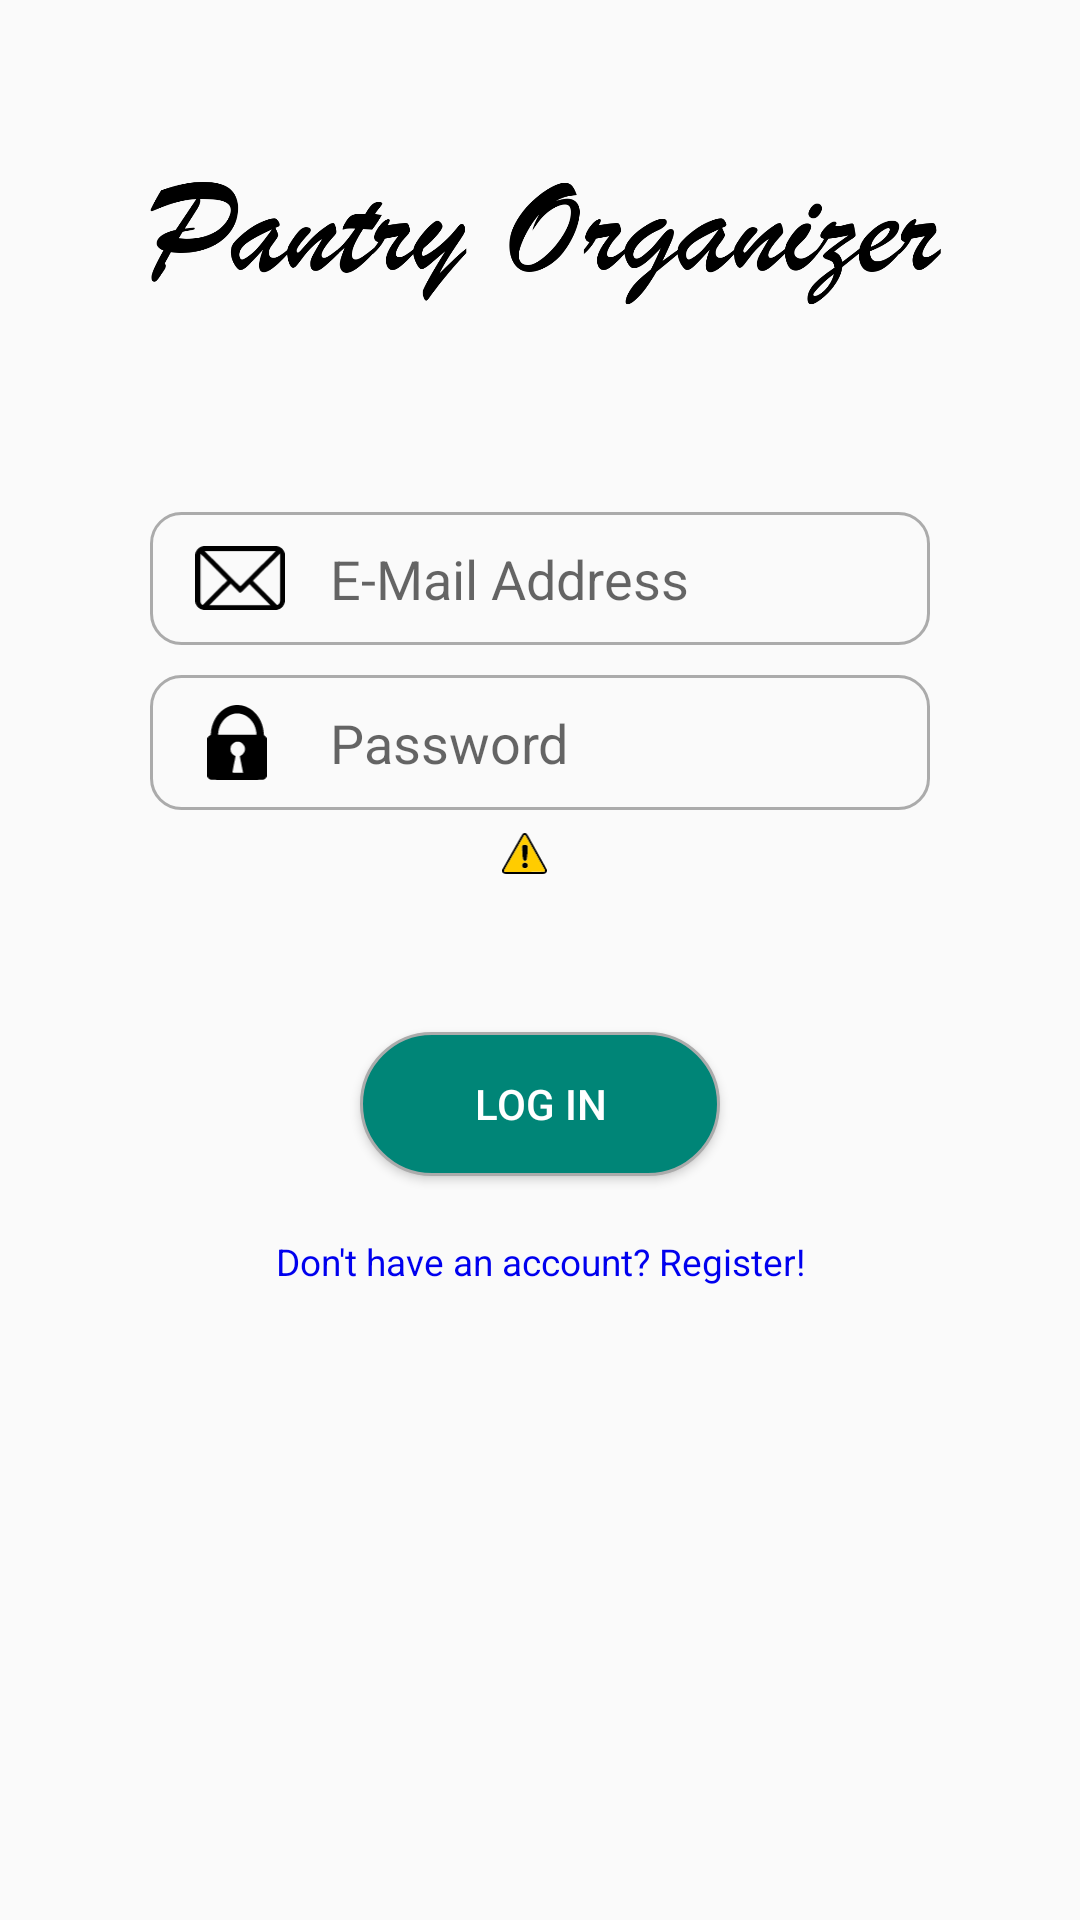

The Android layout XML behind this screen, and the referenced resources:
<!-- AndroidManifest.xml: application theme AppTheme -->
<!-- res/layout/fragment_login.xml -->
<?xml version="1.0" encoding="utf-8"?>
<androidx.constraintlayout.widget.ConstraintLayout
    xmlns:android="http://schemas.android.com/apk/res/android"
    xmlns:tools="http://schemas.android.com/tools"
    android:layout_width="match_parent"
    android:layout_height="match_parent"
    xmlns:app="http://schemas.android.com/apk/res-auto"
    tools:context=".userManagement.activity.UserManagementActivity">

    <ImageView
        android:id="@+id/loginTitle_imageView"
        android:layout_width="match_parent"
        android:layout_height="wrap_content"
        android:adjustViewBounds="true"
        android:scaleType="fitCenter"
        android:src="@drawable/app_banner"
        android:layout_marginVertical="50dp"
        android:layout_marginHorizontal="30dp"
        app:layout_constraintTop_toTopOf="parent"
        app:layout_constraintStart_toStartOf="parent"
        app:layout_constraintEnd_toEndOf="parent" />

    <LinearLayout
        android:id="@+id/loginEmail_layout"
        android:layout_width="match_parent"
        android:layout_height="wrap_content"
        android:orientation="horizontal"
        android:background="@drawable/edit_text_border"
        android:layout_marginTop="60dp"
        android:layout_marginHorizontal="50dp"
        app:layout_constraintTop_toBottomOf="@id/loginTitle_imageView"
        app:layout_constraintStart_toStartOf="parent"
        app:layout_constraintEnd_toEndOf="parent">

        <ImageView
            android:layout_width="30dp"
            android:layout_height="wrap_content"
            android:src="@drawable/email_icon"
            android:adjustViewBounds="true"
            android:scaleType="fitCenter"
            android:layout_gravity="center_vertical"
            android:layout_marginHorizontal="5dp"/>

        <EditText
            android:id="@+id/loginEmail_editText"
            android:layout_width="match_parent"
            android:layout_height="wrap_content"
            android:hint="@string/login_email_hint"
            android:inputType="textEmailAddress"
            android:layout_marginHorizontal="10dp"
            android:layout_gravity="center_vertical"
            android:background="@null"/>
    </LinearLayout>

    <LinearLayout
        android:id="@+id/loginPassword_layout"
        android:layout_width="match_parent"
        android:layout_height="wrap_content"
        android:orientation="horizontal"
        android:background="@drawable/edit_text_border"
        android:layout_marginTop="10dp"
        android:layout_marginHorizontal="50dp"
        app:layout_constraintTop_toBottomOf="@id/loginEmail_layout"
        app:layout_constraintStart_toStartOf="parent"
        app:layout_constraintEnd_toEndOf="parent">

        <ImageView
            android:layout_width="20dp"
            android:layout_height="wrap_content"
            android:src="@drawable/password_icon"
            android:adjustViewBounds="true"
            android:scaleType="fitCenter"
            android:layout_gravity="center_vertical"
            android:layout_marginStart="9dp"
            android:layout_marginEnd="11dp"/>

        <EditText
            android:id="@+id/loginPassword_editText"
            android:layout_width="match_parent"
            android:layout_height="wrap_content"
            android:hint="@string/login_password_hint"
            android:inputType="textPassword"
            android:layout_marginHorizontal="10dp"
            android:layout_gravity="center_vertical"
            android:background="@null"/>
    </LinearLayout>

    <LinearLayout
        android:id="@+id/loginWarning_layout"
        android:layout_width="match_parent"
        android:layout_height="wrap_content"
        android:orientation="horizontal"
        android:layout_marginTop="5dp"
        android:layout_marginHorizontal="50dp"
        android:gravity="center"
        app:layout_constraintTop_toBottomOf="@id/loginPassword_layout"
        app:layout_constraintStart_toStartOf="parent"
        app:layout_constraintEnd_toEndOf="parent">

        <ImageView
            android:layout_width="15dp"
            android:layout_height="wrap_content"
            android:src="@drawable/warning_icon"
            android:adjustViewBounds="true"
            android:layout_gravity="center"
            android:layout_marginEnd="10dp"/>

        <TextView
            android:id="@+id/loginWarning_textView"
            android:layout_width="wrap_content"
            android:layout_height="wrap_content"
            android:layout_gravity="center"
            android:textSize="6pt"
            android:paddingBottom="2dp"/>
    </LinearLayout>

    <Button
        android:id="@+id/login_button"
        android:layout_width="match_parent"
        android:layout_height="wrap_content"
        android:text="@string/login_fragment_title"
        android:gravity="center"
        android:layout_marginTop="50dp"
        android:layout_marginHorizontal="120dp"
        android:paddingVertical="10dp"
        android:background="@drawable/button_style_user_management"
        android:textColor="@color/white"
        app:layout_constraintTop_toBottomOf="@id/loginWarning_layout"
        app:layout_constraintStart_toStartOf="parent"
        app:layout_constraintEnd_toEndOf="parent"/>

    <TextView
        android:id="@+id/register_navigate"
        android:layout_width="wrap_content"
        android:layout_height="wrap_content"
        android:text="@string/login_register_hint"
        android:gravity="center"
        android:layout_marginTop="20dp"
        android:textColor="@color/blue"
        android:textSize="6pt"
        android:focusable="false"
        app:layout_constraintTop_toBottomOf="@id/login_button"
        app:layout_constraintStart_toStartOf="parent"
        app:layout_constraintEnd_toEndOf="parent"/>
</androidx.constraintlayout.widget.ConstraintLayout>
<!-- resources referenced by this layout -->
<resources>
  <color name="blue">#0000EE</color>
  <color name="white">#FFFFFF</color>
  <!-- drawable app_banner: png bitmap (drawable-v24, 50192 bytes) -->
  <!-- drawable button_style_user_management (drawable-v24) -->
  <?xml version="1.0" encoding="utf-8"?>
  <shape xmlns:android="http://schemas.android.com/apk/res/android">
      <stroke
          android:width="1dp"
          android:color="@color/darkGray" />
      <solid
          android:color="@color/colorPrimary"
          android:paddingLeft="10dp"
          android:paddingTop="10dp"/>
      <padding
          android:left="10dp"
          android:top="10dp"
          android:right="10dp"
          android:bottom="10dp"/>
  
      <corners android:radius="30dp"/>
  </shape>
  <!-- drawable edit_text_border (drawable) -->
  <?xml version="1.0" encoding="utf-8"?>
  <shape xmlns:android="http://schemas.android.com/apk/res/android">
      <stroke
          android:width="1dp"
          android:color="@color/darkGray" />
      <solid
          android:color="#00FFFFFF"
          android:paddingLeft="10dp"
          android:paddingTop="10dp"/>
      <padding
          android:left="10dp"
          android:top="10dp"
          android:right="10dp"
          android:bottom="10dp"/>
  
      <corners android:radius="10dp"/>
  </shape>
  <!-- drawable email_icon: vector/xml drawable (drawable, 2213 chars, omitted) -->
  <!-- drawable password_icon: vector/xml drawable (drawable, 2251 chars, omitted) -->
  <!-- drawable warning_icon: vector/xml drawable (drawable, 3712 chars, omitted) -->
  <string name="login_email_hint">E-Mail Address</string>
  <string name="login_fragment_title">Log in</string>
  <string name="login_password_hint">Password</string>
  <string name="login_register_hint">Don\'t have an account? Register!</string>
  <style name="AppTheme" parent="Theme.AppCompat.Light.DarkActionBar">
          
          <item name="colorPrimary">@color/colorPrimary</item>
          <item name="colorPrimaryDark">@color/colorPrimaryDark</item>
          <item name="colorAccent">@color/colorAccent</item>
      </style>
  <color name="darkGray">#ABABAB</color>
  <color name="colorPrimary">#008577</color>
  <color name="colorPrimaryDark">#00574B</color>
  <color name="colorAccent">#D81B60</color>
</resources>
